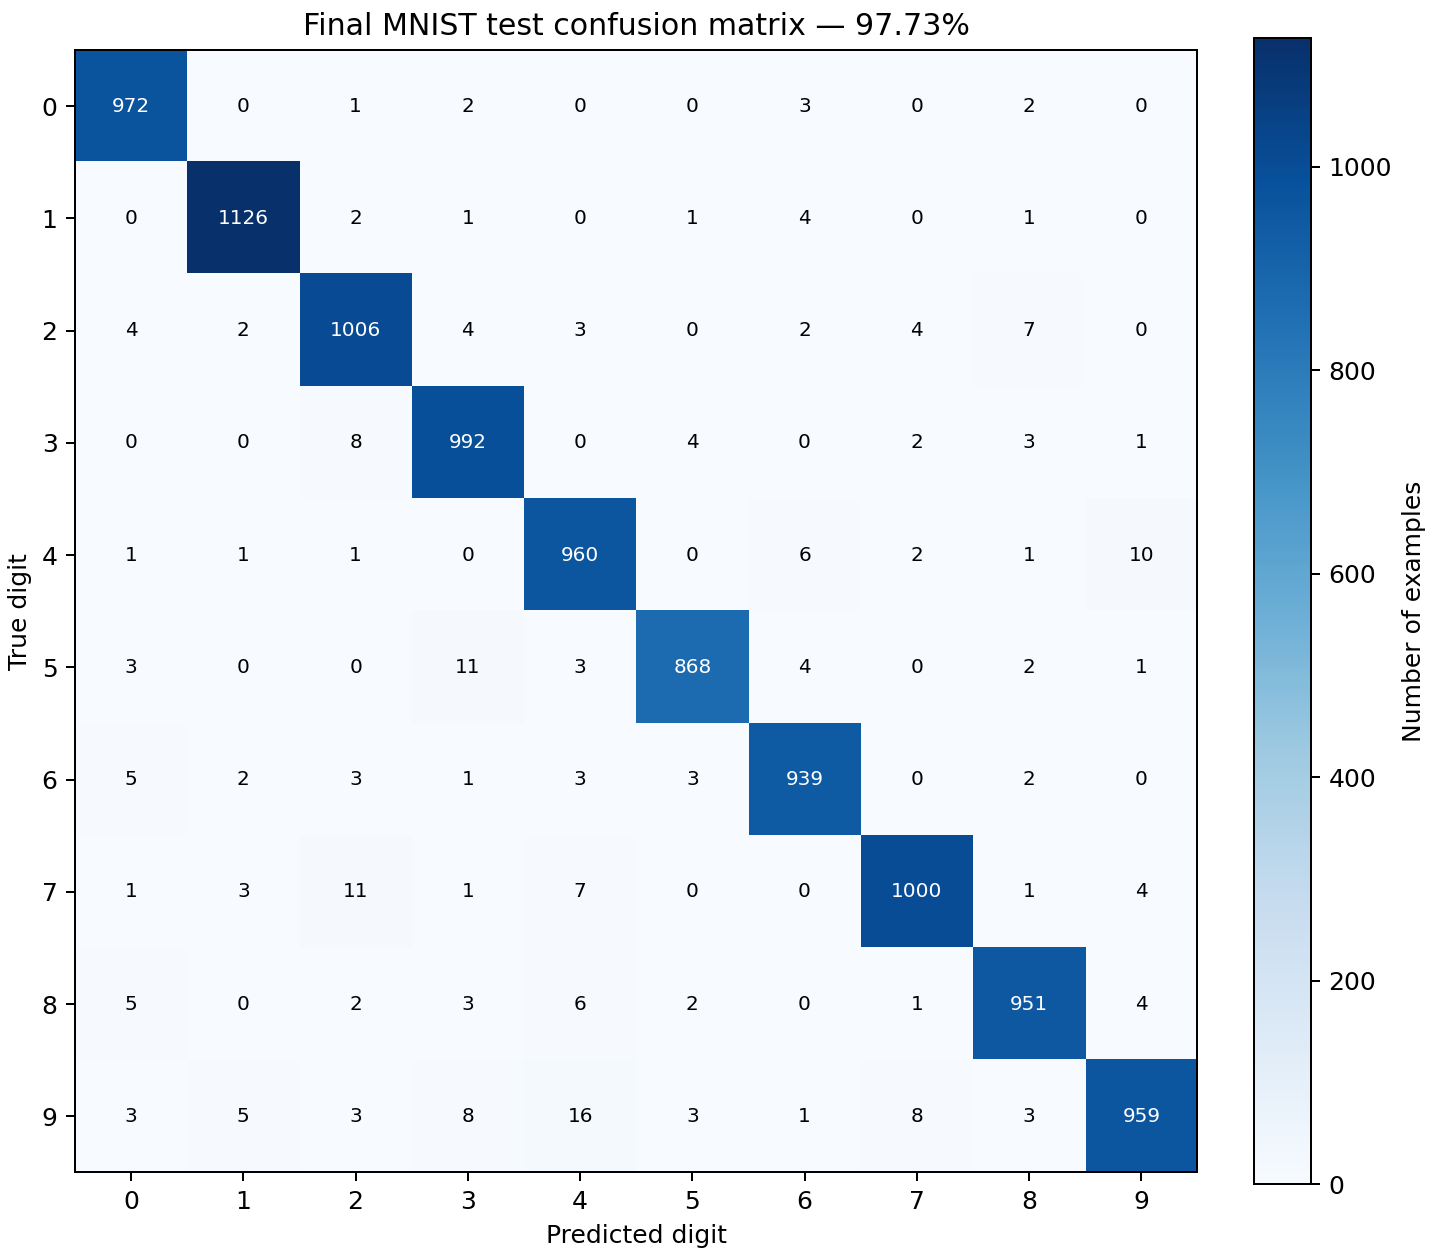

The data file committed next to this chart (first rows):
972, 0, 1, 2, 0, 0, 3, 0, 2, 0
0, 1126, 2, 1, 0, 1, 4, 0, 1, 0
4, 2, 1006, 4, 3, 0, 2, 4, 7, 0
0, 0, 8, 992, 0, 4, 0, 2, 3, 1
1, 1, 1, 0, 960, 0, 6, 2, 1, 10
3, 0, 0, 11, 3, 868, 4, 0, 2, 1
5, 2, 3, 1, 3, 3, 939, 0, 2, 0
1, 3, 11, 1, 7, 0, 0, 1000, 1, 4
5, 0, 2, 3, 6, 2, 0, 1, 951, 4
3, 5, 3, 8, 16, 3, 1, 8, 3, 959
